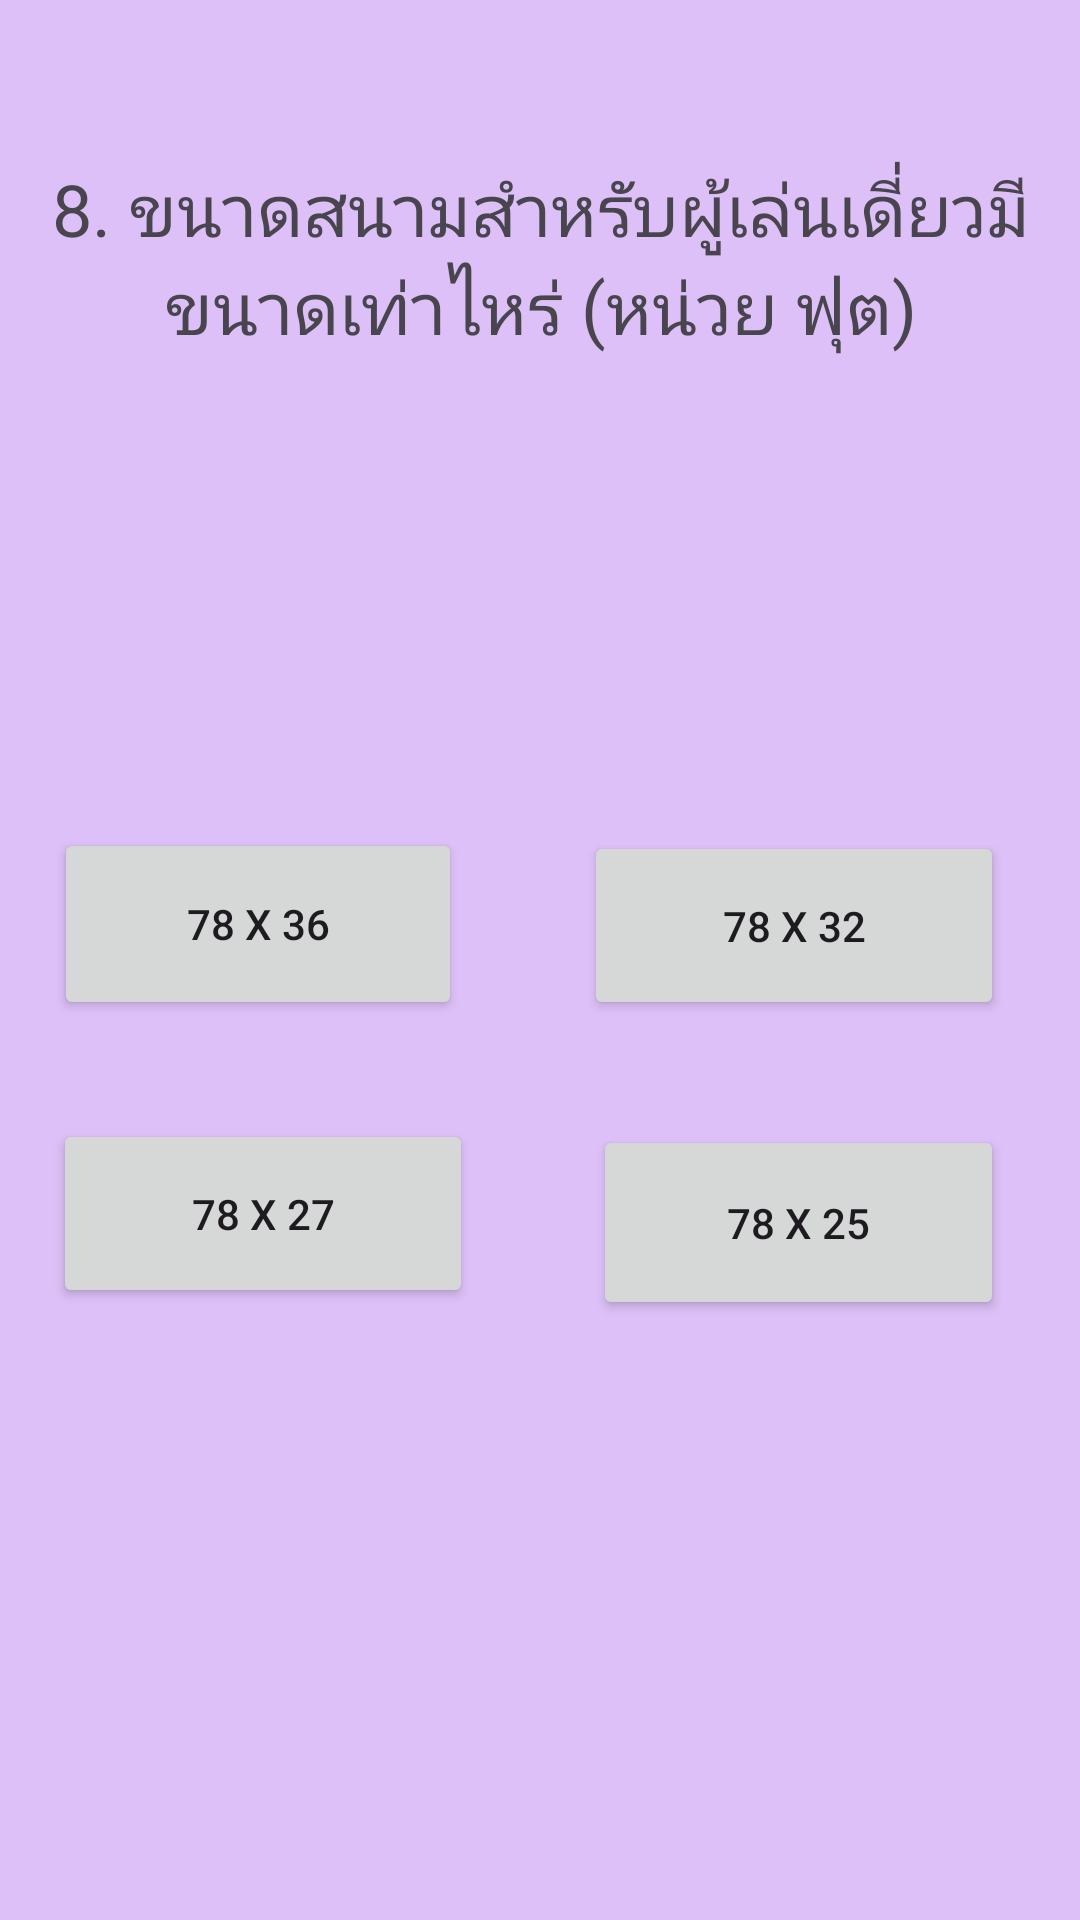

Write the Android layout XML for this screen, with the resource values it uses.
<!-- AndroidManifest.xml: application theme Theme.EZ04 -->
<!-- res/layout/activity_q8.xml -->
<?xml version="1.0" encoding="utf-8"?>
<androidx.constraintlayout.widget.ConstraintLayout xmlns:android="http://schemas.android.com/apk/res/android"
    xmlns:app="http://schemas.android.com/apk/res-auto"
    xmlns:tools="http://schemas.android.com/tools"
    android:layout_width="match_parent"
    android:layout_height="match_parent"
    android:background="#dcc0f7"
    tools:context=".MainActivity">

    <TextView
        android:id="@+id/txt"
        android:layout_width="375dp"
        android:layout_height="130dp"
        android:gravity="center_horizontal|center_vertical"
        android:text="8. ขนาดสนามสำหรับผู้เล่นเดี่ยวมีขนาดเท่าไหร่ (หน่วย ฟุต)"
        android:textSize="24sp"
        app:layout_constraintBottom_toBottomOf="parent"
        app:layout_constraintEnd_toEndOf="parent"
        app:layout_constraintStart_toStartOf="parent"
        app:layout_constraintTop_toTopOf="parent"
        app:layout_constraintVertical_bias="0.041" />

    <Button
        android:id="@+id/q801"
        android:layout_width="136dp"
        android:layout_height="64dp"
        android:layout_marginBottom="300dp"
        android:text="78 x 36"
        app:layout_constraintBottom_toBottomOf="parent"
        app:layout_constraintEnd_toEndOf="parent"
        app:layout_constraintHorizontal_bias="0.08"
        app:layout_constraintStart_toStartOf="parent" />

    <Button
        android:id="@+id/q803"
        android:layout_width="140dp"
        android:layout_height="63dp"
        android:layout_marginBottom="204dp"
        android:text="78 x 27"
        app:layout_constraintBottom_toBottomOf="parent"
        app:layout_constraintEnd_toEndOf="parent"
        app:layout_constraintHorizontal_bias="0.081"
        app:layout_constraintStart_toStartOf="parent" />

    <Button
        android:id="@+id/q802"
        android:layout_width="140dp"
        android:layout_height="63dp"
        android:layout_marginBottom="300dp"
        android:text="78 x 32"
        app:layout_constraintBottom_toBottomOf="parent"
        app:layout_constraintEnd_toEndOf="parent"
        app:layout_constraintHorizontal_bias="0.885"
        app:layout_constraintStart_toStartOf="parent" />

    <Button
        android:id="@+id/q804"
        android:layout_width="137dp"
        android:layout_height="65dp"
        android:layout_marginBottom="200dp"
        android:text="78 x 25"
        app:layout_constraintBottom_toBottomOf="parent"
        app:layout_constraintEnd_toEndOf="parent"
        app:layout_constraintHorizontal_bias="0.886"
        app:layout_constraintStart_toStartOf="parent" />

    <ImageView
        android:id="@+id/imageView5"
        android:layout_width="421dp"
        android:layout_height="312dp"
        android:layout_marginBottom="380dp"
        app:layout_constraintBottom_toBottomOf="parent"
        app:layout_constraintEnd_toEndOf="parent"
        app:layout_constraintStart_toStartOf="parent"
        app:srcCompat="@drawable/__689" />

</androidx.constraintlayout.widget.ConstraintLayout>
<!-- resources referenced by this layout -->
<resources>
  <style name="Theme.EZ04" parent="Base.Theme.EZ04" />
  <style name="Base.Theme.EZ04" parent="Theme.Material3.DayNight.NoActionBar">
          
          
      </style>
</resources>
